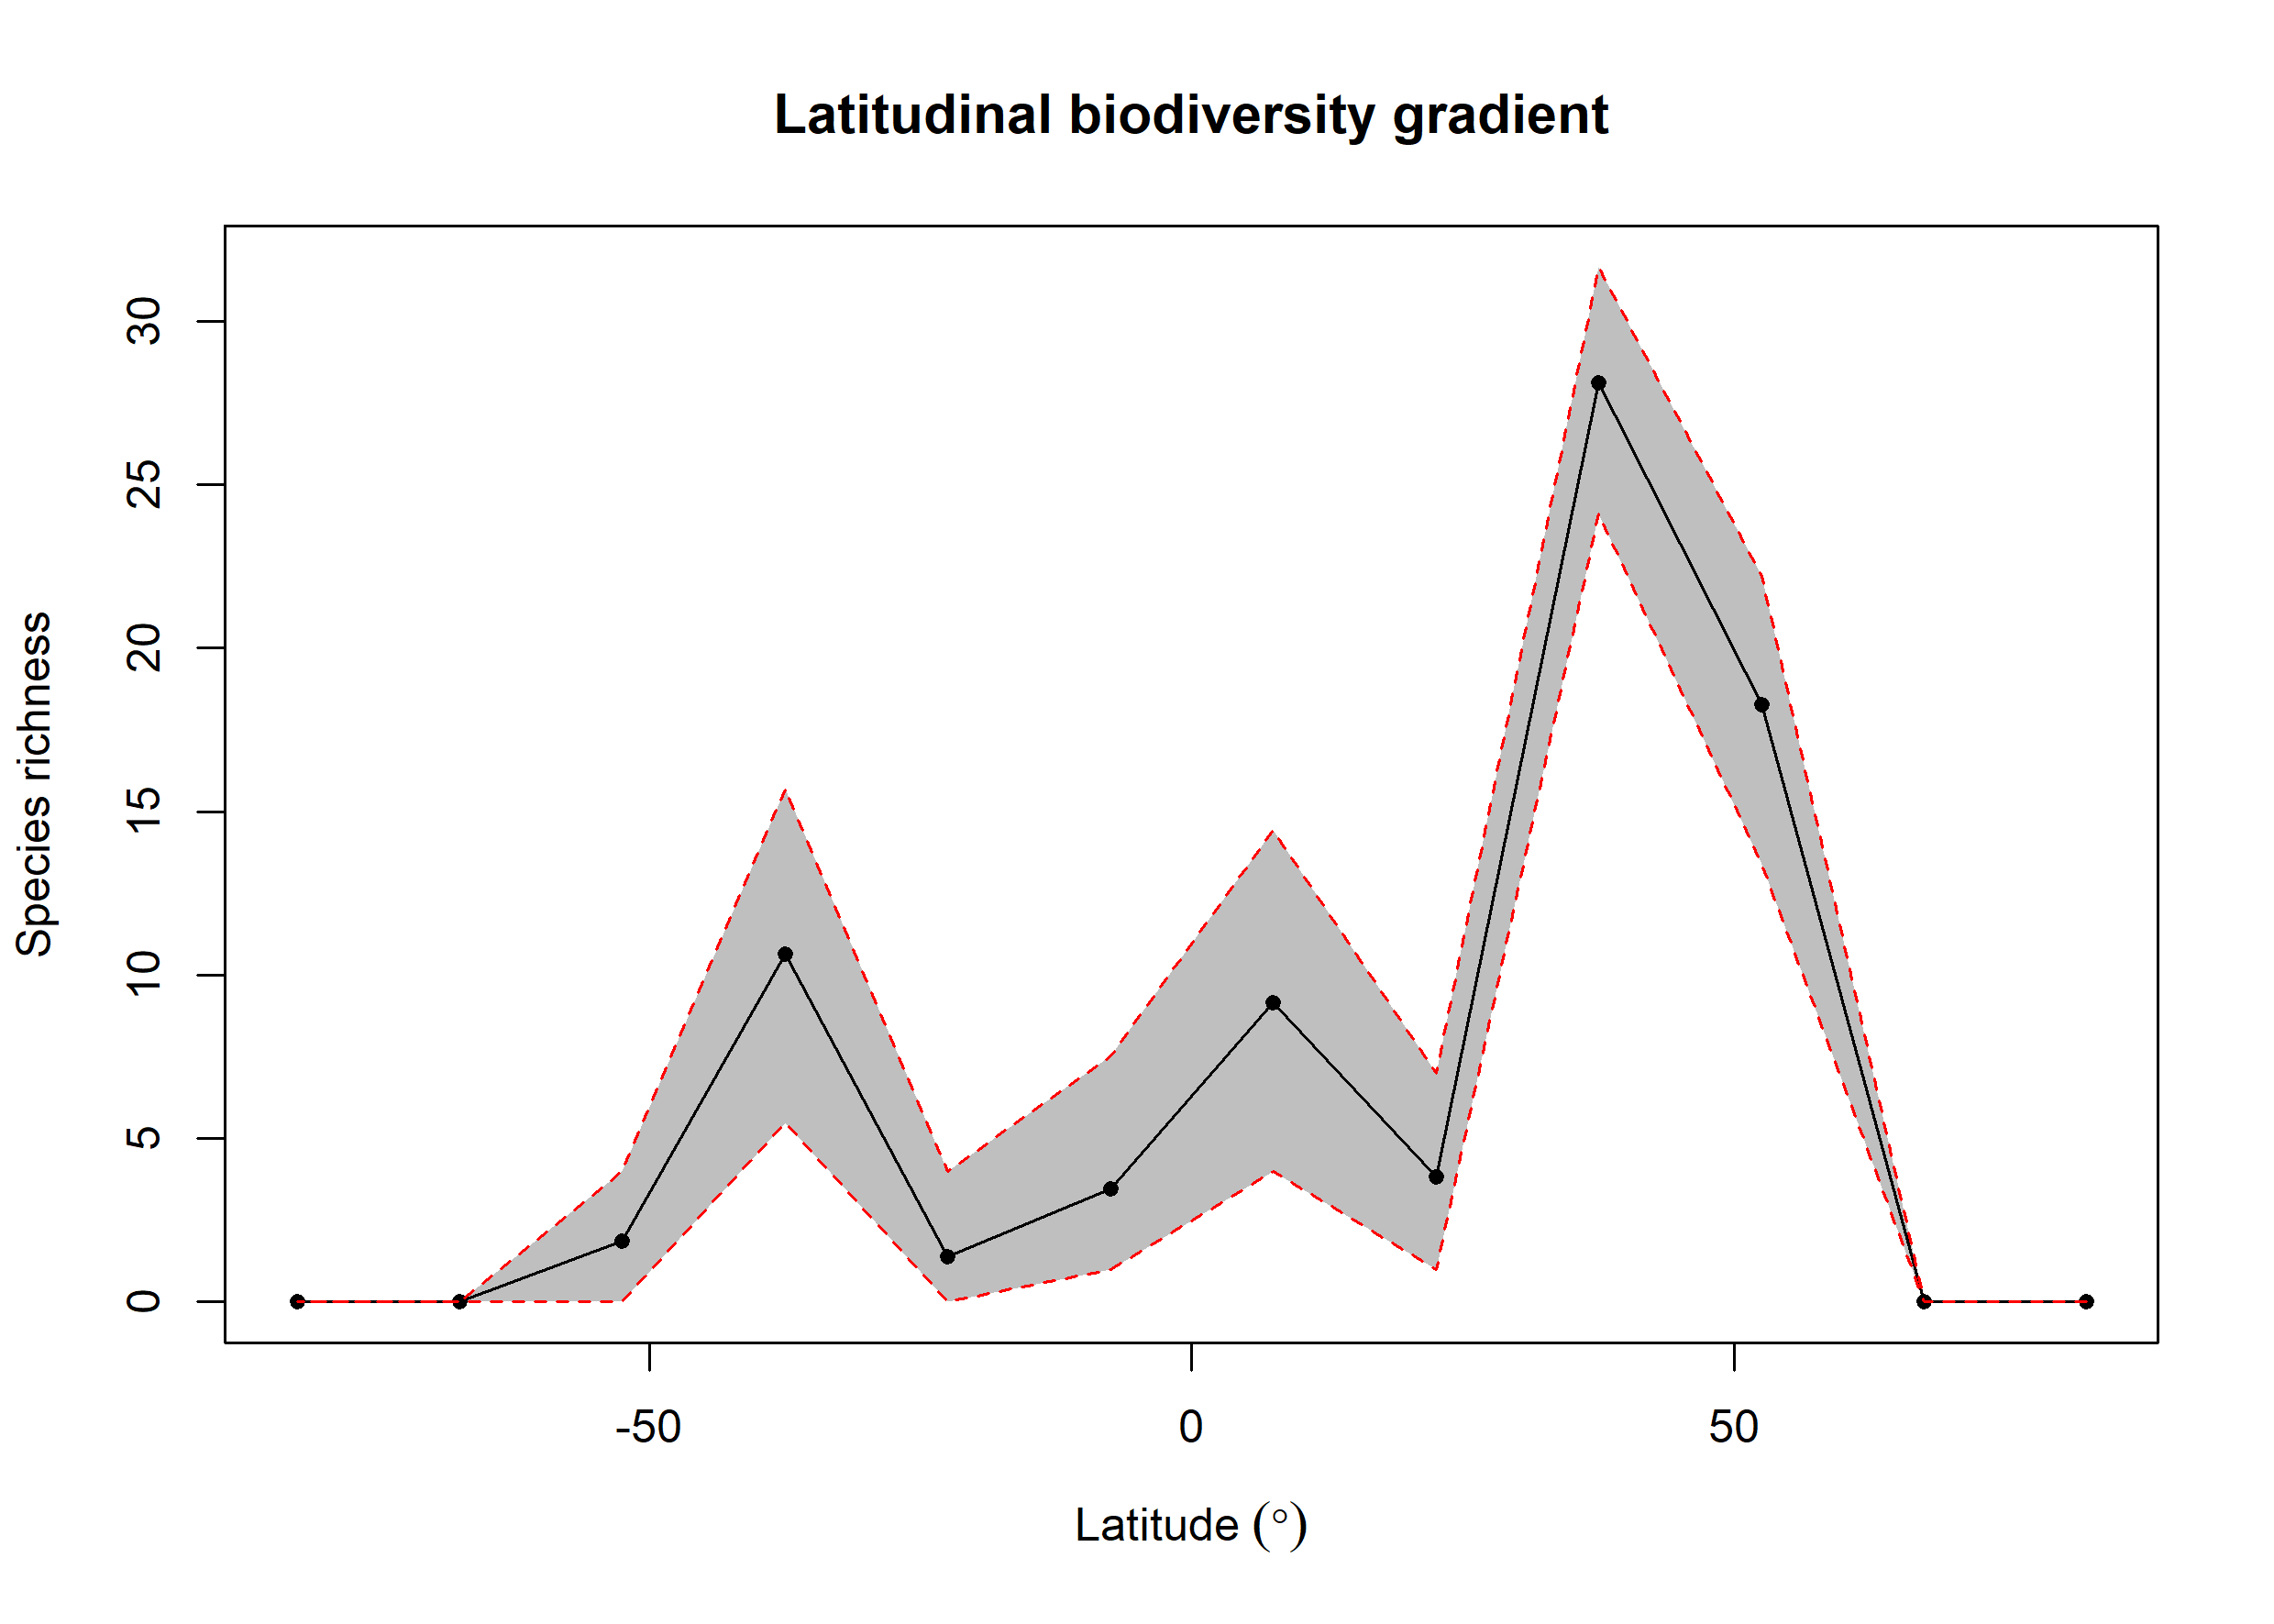

Data behind this chart, as committed beside it:
bin, max, min, mid, hemisphere, mean_richness, CI.Lower, CI.Upper
1, 90, 75, 82.5, N, NA, NA, NA
2, 75, 60, 67.5, N, NA, NA, NA
3, 60, 45, 52.5, N, 18.27, 13.4, 22.2
4, 45, 30, 37.5, N, 28.13, 24.12, 31.67
5, 30, 15, 22.5, N, 3.839, 1, 7
6, 15, 0, 7.5, N, 9.168, 4, 14.43
7, 0, -15, -7.5, S, 3.459, 1, 7.52
8, -15, -30, -22.5, S, 1.38, 0, 4
9, -30, -45, -37.5, S, 10.65, 5.475, 15.7
10, -45, -60, -52.5, S, 1.86, 0, 4
11, -60, -75, -67.5, S, NA, NA, NA
12, -75, -90, -82.5, S, NA, NA, NA
